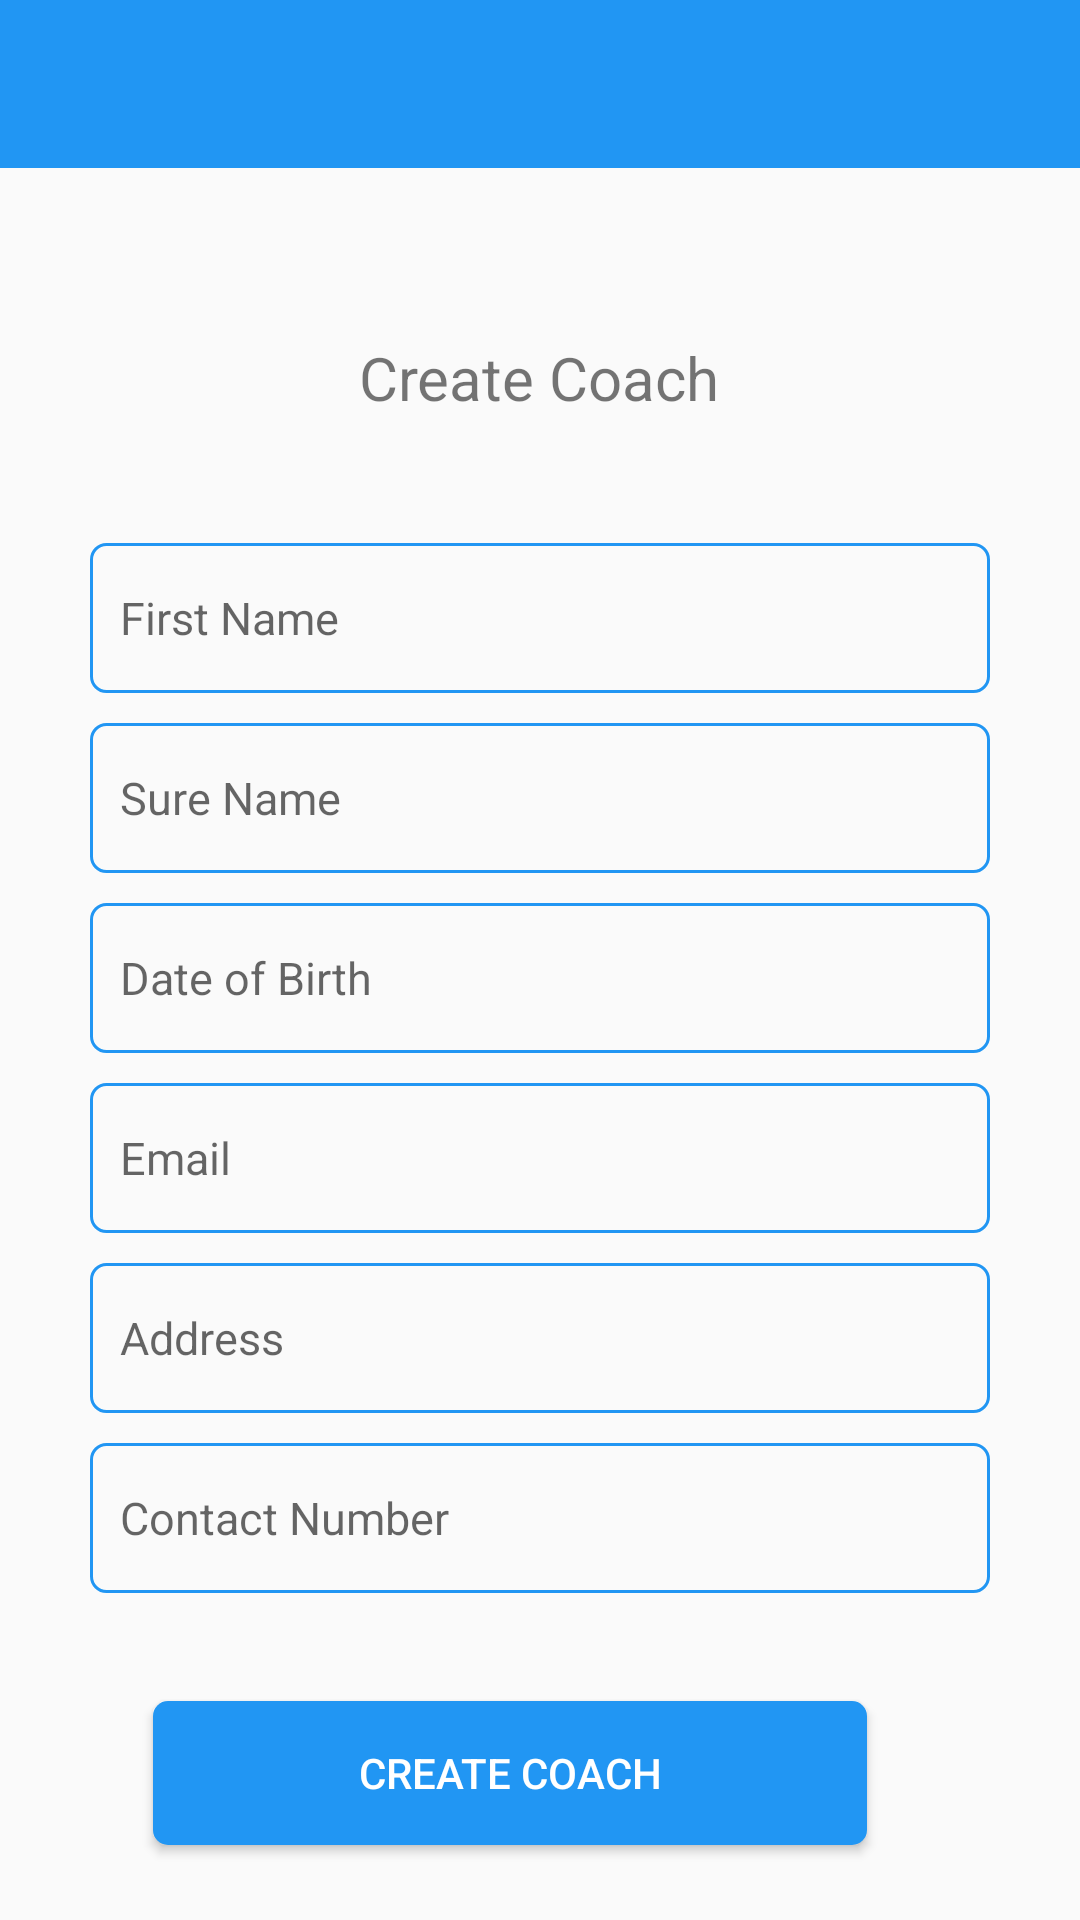

Reconstruct the res/layout file that produces this screen, plus the resources it refers to.
<!-- AndroidManifest.xml: application theme AppTheme -->
<!-- res/layout/create_coach.xml -->
<?xml version="1.0" encoding="utf-8"?>
<LinearLayout
    xmlns:android="http://schemas.android.com/apk/res/android"
    xmlns:tools="http://schemas.android.com/tools"
    android:layout_width="match_parent"
    android:layout_height="match_parent"
    android:orientation="vertical"
    android:weightSum="14"
    tools:context="com.pawras.android.basketballclub.add_new.CreateCoach">
    <android.support.v7.widget.Toolbar
        android:id="@+id/toolbar"
        android:layout_width="match_parent"
        android:layout_height="wrap_content"
        android:background="?attr/colorPrimary"
        android:minHeight="?attr/actionBarSize"
        android:titleTextColor="#ffffff">

    </android.support.v7.widget.Toolbar>
    <LinearLayout
        android:layout_width="match_parent"
        android:layout_height="0dp"
        android:layout_weight="2"
        android:gravity="center_horizontal|bottom">

        <TextView
            android:layout_width="wrap_content"
            android:layout_height="wrap_content"
            android:text="@string/create_coach"
            android:textSize="20sp"/>
    </LinearLayout>

    <View
        android:layout_width="match_parent"
        android:layout_height="0dp"
        android:layout_weight="1"/>


    <ScrollView
        android:layout_width="match_parent"
        android:layout_height="0dp"
        android:layout_marginLeft="30dp"
        android:layout_marginRight="30dp"
        android:layout_weight="8.58"
        android:fillViewport="true"
        android:gravity="center">

        <LinearLayout
            android:layout_width="match_parent"
            android:layout_height="match_parent"
            android:orientation="vertical">

            <EditText
                android:id="@+id/first_name"
                android:layout_width="match_parent"
                android:layout_height="50dp"
                android:background="@drawable/edit_text_bg"
                android:hint="@string/first_name"
                android:inputType="textCapWords"
                android:paddingLeft="10dp"
                android:textColor="@android:color/black"
                android:textSize="15sp"/>

            <EditText
                android:id="@+id/sure_name"
                android:layout_width="match_parent"
                android:layout_height="50dp"
                android:layout_marginTop="10dp"
                android:background="@drawable/edit_text_bg"
                android:hint="@string/sure_name"
                android:inputType="text"
                android:paddingLeft="10dp"
                android:textColor="@android:color/black"
                android:textSize="15sp"/>

            <EditText
                android:id="@+id/date_of_birth"
                android:layout_width="match_parent"
                android:layout_height="50dp"
                android:layout_marginTop="10dp"
                android:background="@drawable/edit_text_bg"
                android:hint="@string/date_of_birth"
                android:inputType="datetime"
                android:paddingLeft="10dp"
                android:textColor="@android:color/black"
                android:textSize="15sp"/>

            <EditText
                android:id="@+id/email"
                android:layout_width="match_parent"
                android:layout_height="50dp"
                android:layout_marginTop="10dp"
                android:background="@drawable/edit_text_bg"
                android:hint="@string/email"
                android:inputType="textEmailAddress"
                android:paddingLeft="10dp"
                android:textColor="@android:color/black"
                android:textSize="15sp"/>

            <EditText
                android:id="@+id/address"
                android:layout_width="match_parent"
                android:layout_height="50dp"
                android:layout_marginTop="10dp"
                android:background="@drawable/edit_text_bg"
                android:hint="@string/address"
                android:inputType="textCapWords"
                android:paddingLeft="10dp"
                android:textColor="@android:color/black"
                android:textSize="15sp"/>

            <EditText
                android:id="@+id/contact_number"
                android:layout_width="match_parent"
                android:layout_height="50dp"
                android:layout_marginTop="10dp"
                android:background="@drawable/edit_text_bg"
                android:hint="@string/contact_number"
                android:inputType="number"
                android:paddingLeft="10dp"
                android:textColor="@android:color/black"
                android:textSize="15sp"/>
        </LinearLayout>
    </ScrollView>

    <LinearLayout
        android:layout_width="match_parent"
        android:layout_height="0dp"
        android:layout_weight="2.5"
        android:gravity="center"
        android:weightSum="10">

        <Button
            android:id="@+id/create_coach"
            android:layout_width="0dp"
            android:layout_height="wrap_content"
            android:layout_marginRight="20dp"
            android:layout_weight="7"
            android:background="@drawable/button"
            android:text="@string/create_coach"
            android:textColor="@android:color/white"/>
    </LinearLayout>
</LinearLayout>
<!-- resources referenced by this layout -->
<resources>
  <!-- drawable button (drawable-xhdpi) -->
  <?xml version="1.0" encoding="utf-8"?>
  <selector xmlns:android="http://schemas.android.com/apk/res/android" >
      <item android:state_pressed="true" >
          <shape android:shape="rectangle"  >
              <corners android:radius="5dip" />
              <stroke android:width="2dip" android:color="@android:color/white" />
              <gradient android:angle="-90" android:startColor="@color/colorPrimary" android:endColor="@color/colorPrimary"  />
          </shape>
      </item>
      <item>
          <shape android:shape="rectangle">
              <corners android:radius="5dip"/>
              <gradient android:angle="-90" android:startColor="@color/colorPrimary" android:endColor="@color/colorPrimary"/>
          </shape>
      </item>
  </selector>
  <!-- drawable edit_text_bg (drawable-xhdpi) -->
  <?xml version="1.0" encoding="utf-8"?>
  <selector xmlns:android="http://schemas.android.com/apk/res/android" >
      <item android:state_pressed="true" >
          <shape android:shape="rectangle"  >
              <corners android:radius="5dip" />
              <stroke android:width="2dip" android:color="@color/colorPrimary" />
              <gradient android:angle="-90" android:startColor="@android:color/transparent" android:endColor="@android:color/transparent"  />
          </shape>
      </item>
      <item android:state_focused="true">
          <shape android:shape="rectangle"  >
              <corners android:radius="5dip" />
              <stroke android:width="2dip" android:color="@color/colorPrimary" />
          </shape>
      </item>
      <item>
          <shape android:shape="rectangle">
              <corners android:radius="5dip"/>
              <stroke android:width="1dip" android:color="@color/colorPrimary"/>
              <gradient android:angle="-90" android:startColor="@android:color/transparent" android:endColor="@android:color/transparent"/>
          </shape>
      </item>
  </selector>
  <string name="address">Address</string>
  <string name="contact_number">Contact Number</string>
  <string name="create_coach">Create Coach</string>
  <string name="date_of_birth">Date of Birth</string>
  <string name="email">Email</string>
  <string name="first_name">First Name</string>
  <string name="sure_name">Sure Name</string>
  <style name="AppTheme" parent="Theme.AppCompat.Light.DarkActionBar">
          
          <item name="colorPrimary">@color/colorPrimary</item>
          <item name="colorPrimaryDark">@color/colorPrimaryDark</item>
          <item name="colorAccent">@color/colorAccent</item>
      </style>
  <color name="colorPrimary">#2196f3</color>
  <color name="colorPrimaryDark">#1976d2</color>
  <color name="colorAccent">#1565c0</color>
</resources>
